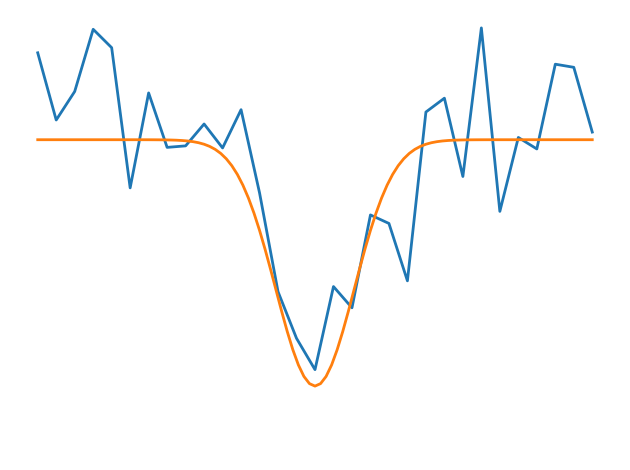

Python code for this plot:
"""
Noisy optimization problem
===========================

Draws a figure explaining noisy vs non-noisy optimization
"""
import numpy as np
import matplotlib.pyplot as plt

np.random.seed(0)

x = np.linspace(-5, 5, 101)
x_ = np.linspace(-5, 5, 31)


def f(x):
    return -np.exp(-x**2)


# A smooth function
plt.figure(1)
plt.clf()

plt.plot(x_, f(x_) + .2 * np.random.normal(size=31), linewidth=2)
plt.plot(x, f(x), linewidth=2)

plt.ylim(ymin=-1.3)
plt.axis('off')
plt.tight_layout()
plt.show()
